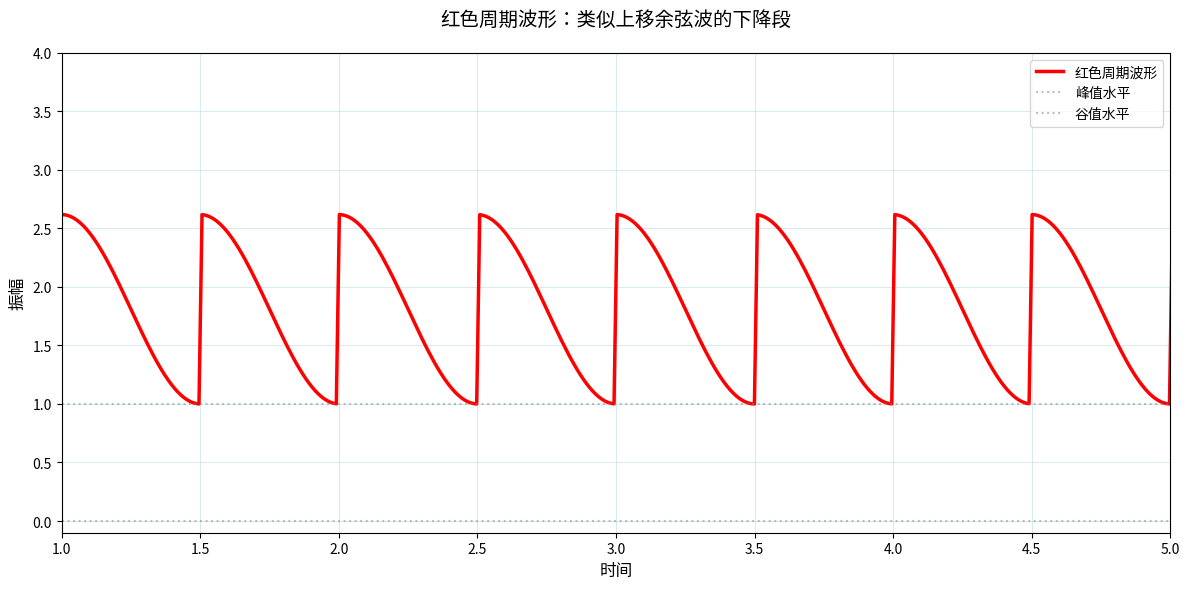

Python code for this plot:
import numpy as np
import matplotlib.pyplot as plt


def red_sawtooth_wave(t, period=1.0, num_periods=6):
    """
    模仿红色曲线波形：类似上移的余弦波从1下降到0，然后垂直跳回1

    参数：
    - t: 时间参数（0到1范围）
    - period: 单个周期的长度比例
    - num_periods: 显示的周期数量
    """
    # 扩展时间范围以显示多个周期

    t_extended = t * num_periods * period
    phi_squared = (1 + np.sqrt(5)) / 2
    phi_squared = phi_squared ** 2
    # 计算在每个周期内的相对位置
    phase = t_extended % period
    phase_normalized = phase / period
    y = 1 + (phi_squared - 1) * 0.5 * (1 + np.cos(np.pi * phase_normalized))
    # 使用余弦函数创建平滑下降（从1到0）
    # 相当于 cos(π * phase_normalized) 从1到-1，然后映射到1到0
    return y


# 生成数据（显示2个完整周期）
t = np.linspace(1, 12, 1000)
y = red_sawtooth_wave(t, period=0.5, num_periods=2)

# 创建与描述图片相似的视觉效果
plt.figure(figsize=(12, 6))

# 绘制浅蓝色网格背景（模仿坐标纸）
plt.grid(True, color='lightblue', alpha=0.7, linestyle='-', linewidth=0.5)

# 绘制红色曲线（模仿图片中的波形）
plt.plot(t, y, color='red', linewidth=2.5, label='红色周期波形')

# 设置坐标轴范围
plt.ylim(-0.1, 4)
plt.xlim(1, 5)

# 添加标题和标签
plt.title('红色周期波形：类似上移余弦波的下降段', fontsize=14, pad=20)
plt.xlabel('时间', fontsize=12)
plt.ylabel('振幅', fontsize=12)

# 标记关键特征点
plt.axhline(y=1, color='gray', linestyle=':', alpha=0.5, label='峰值水平')
plt.axhline(y=0, color='gray', linestyle=':', alpha=0.5, label='谷值水平')

# 标记周期边界
for i in range(3):
    x_pos = i * 0.5
    if x_pos <= 1:
        plt.axvline(x=x_pos, color='lightgray', linestyle='--', alpha=0.7)

plt.legend(fontsize=10)
plt.tight_layout()
plt.show()
